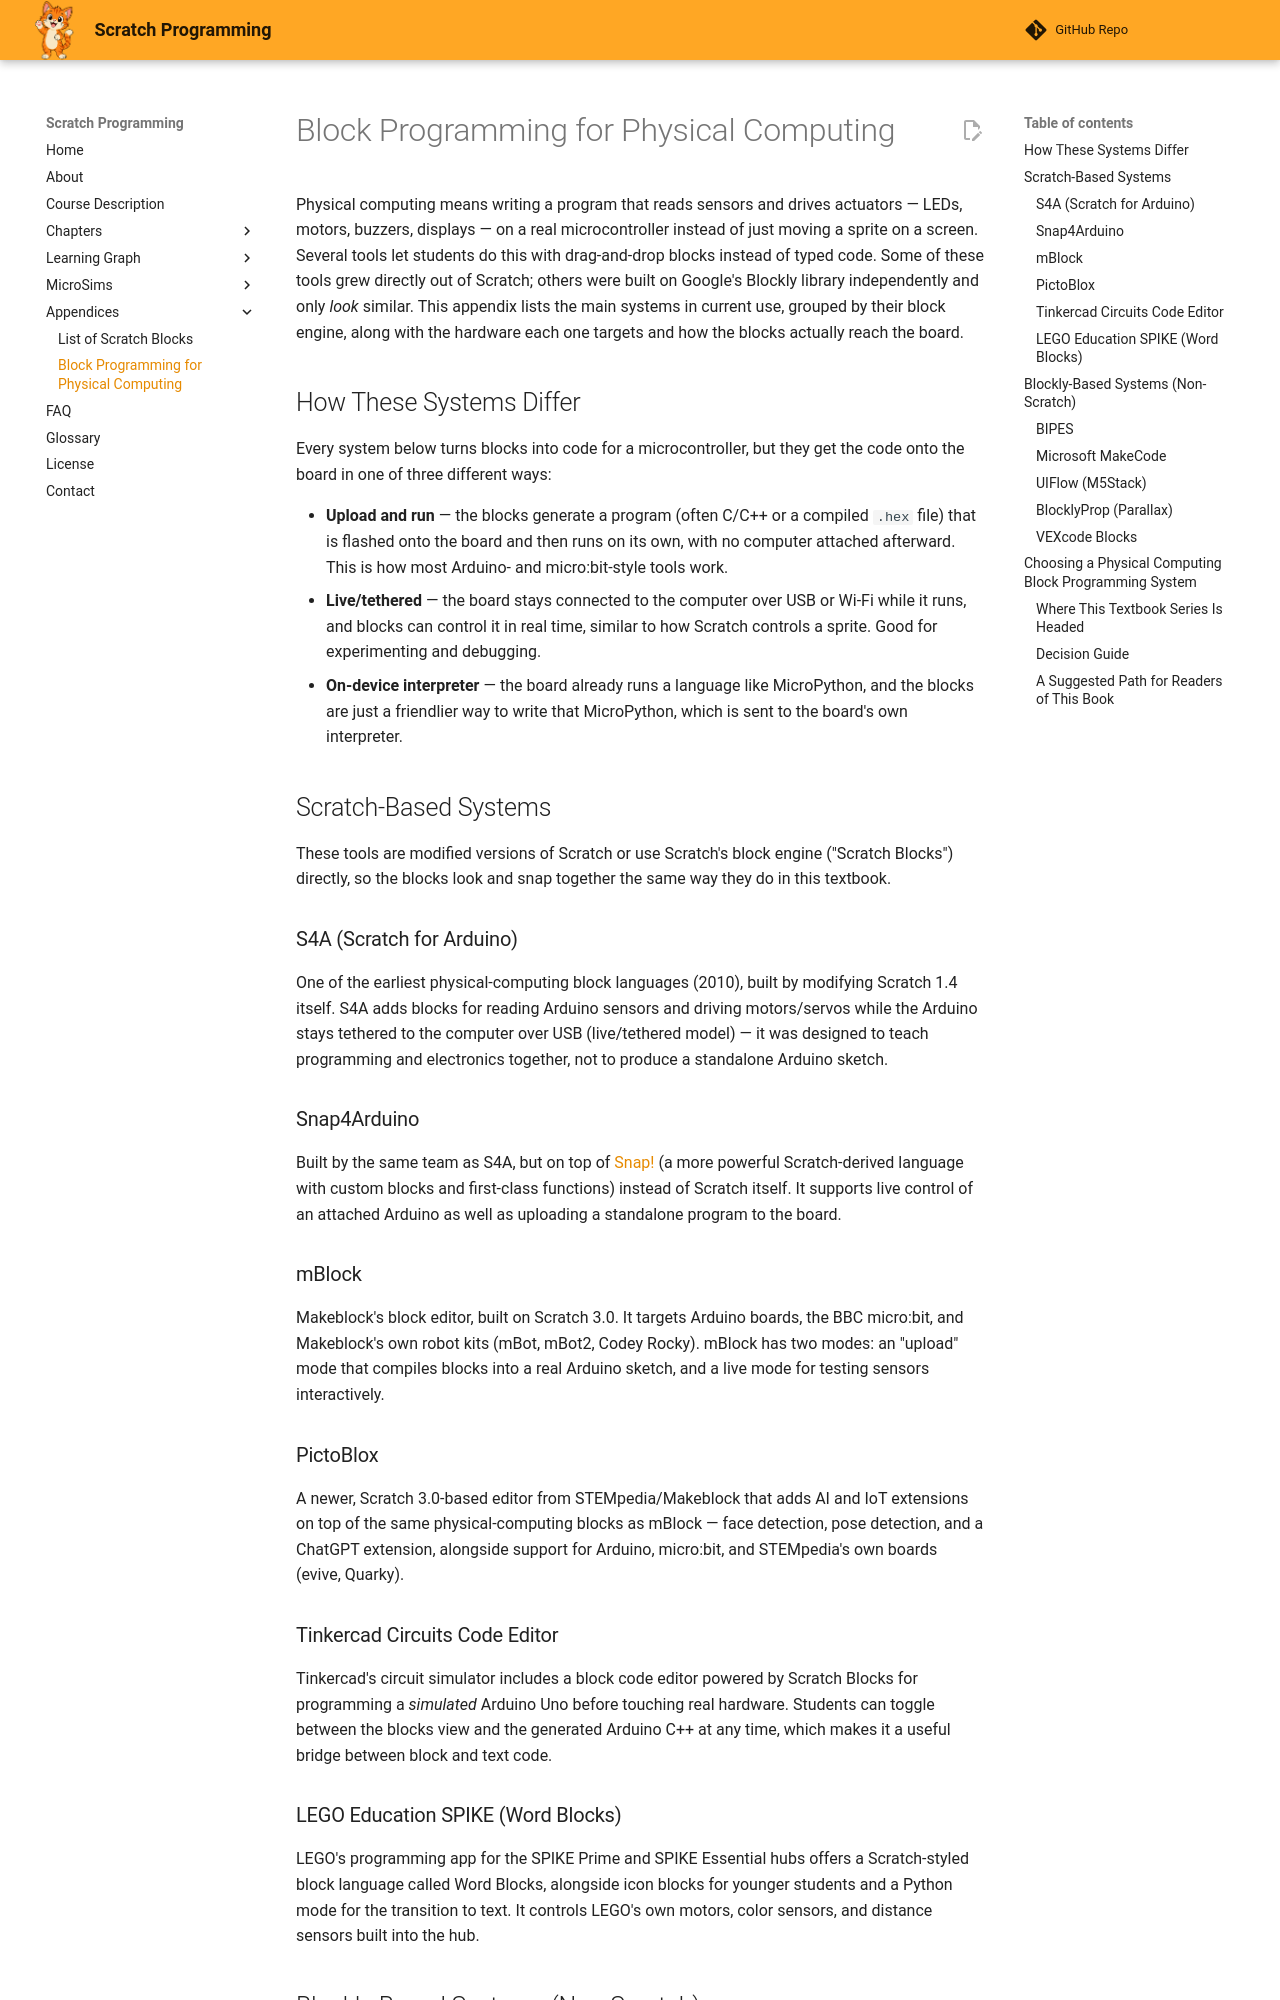

repository: dmccreary/scratch-textbook · page: appendices/physical-computing/index.html · generator: mkdocs

# Block Programming for Physical Computing

Physical computing means writing a program that reads sensors and drives
actuators — LEDs, motors, buzzers, displays — on a real microcontroller
instead of just moving a sprite on a screen. Several tools let students do
this with drag-and-drop blocks instead of typed code. Some of these tools
grew directly out of Scratch; others were built on Google's Blockly library
independently and only *look* similar. This appendix lists the main systems
in current use, grouped by their block engine, along with the hardware each
one targets and how the blocks actually reach the board.

## How These Systems Differ

Every system below turns blocks into code for a microcontroller, but they
get the code onto the board in one of three different ways:

- **Upload and run** — the blocks generate a program (often C/C++ or a
  compiled `.hex` file) that is flashed onto the board and then runs on its
  own, with no computer attached afterward. This is how most Arduino- and
  micro:bit-style tools work.
- **Live/tethered** — the board stays connected to the computer over USB or
  Wi-Fi while it runs, and blocks can control it in real time, similar to
  how Scratch controls a sprite. Good for experimenting and debugging.
- **On-device interpreter** — the board already runs a language like
  MicroPython, and the blocks are just a friendlier way to write that
  MicroPython, which is sent to the board's own interpreter.

## Scratch-Based Systems

These tools are modified versions of Scratch or use Scratch's block engine
("Scratch Blocks") directly, so the blocks look and snap together the same
way they do in this textbook.

### S4A (Scratch for Arduino)

One of the earliest physical-computing block languages (2010), built by
modifying Scratch 1.4 itself. S4A adds blocks for reading Arduino sensors
and driving motors/servos while the Arduino stays tethered to the computer
over USB (live/tethered model) — it was designed to teach programming and
electronics together, not to produce a standalone Arduino sketch.

**Adoption:** Niche and largely historical — its own creators moved on to
build Snap4Arduino, and S4A sees little active use or maintenance today.

### Snap4Arduino

Built by the same team as S4A, but on top of [Snap!](https://snap.berkeley.edu)
(a more powerful Scratch-derived language with custom blocks and
first-class functions) instead of Scratch itself. It supports live control
of an attached Arduino as well as uploading a standalone program to the
board.

**Adoption:** A small, dedicated open-source community — used in some
university and hobbyist circles, but far smaller in scale than the
Scratch-based tools below.

### mBlock

Makeblock's block editor, built on Scratch 3.0. It targets Arduino boards,
the BBC micro:bit, and Makeblock's own robot kits (mBot, mBot2, Codey
Rocky). mBlock has two modes: an "upload" mode that compiles blocks into a
real Arduino sketch, and a live mode for testing sensors interactively.

**Adoption:** One of the most widely used Scratch-based tools for STEM
classrooms worldwide, backed by Makeblock's own hardware line — though the
company's headline user-count claims are marketing figures that don't
fully reconcile with independently visible download numbers, so treat
them skeptically.

### PictoBlox

A newer, Scratch 3.0-based editor from STEMpedia/Makeblock that adds AI and
IoT extensions on top of the same physical-computing blocks as mBlock — face
detection, pose detection, and a ChatGPT extension, alongside support for
Arduino, micro:bit, and STEMpedia's own boards (evive, Quarky).

**Adoption:** A real and growing user base among STEM educators — smaller
than mBlock's, but well-documented by STEMpedia's own usage reporting,
particularly for its AI extensions.

### Tinkercad Circuits Code Editor

Tinkercad's circuit simulator includes a block code editor powered by
Scratch Blocks for programming a *simulated* Arduino Uno before touching
real hardware. Students can toggle between the blocks view and the
generated Arduino C++ at any time, which makes it a useful bridge between
block and text code.

**Adoption:** Rides on Tinkercad's enormous overall user base — tens of
millions of accounts across all of Tinkercad's tools — though Autodesk
doesn't break out how many of those specifically use the Circuits block
editor.
